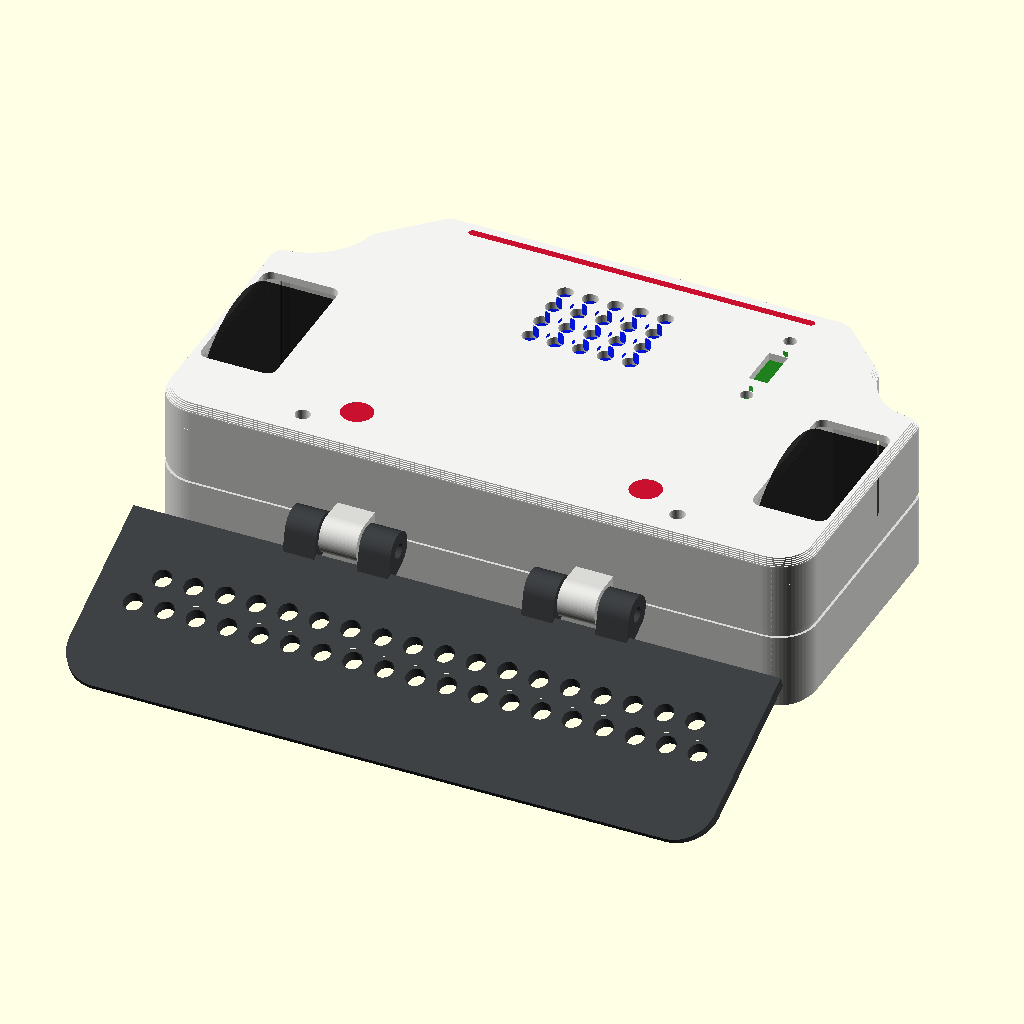
Cell 1: the model at its default parameters.
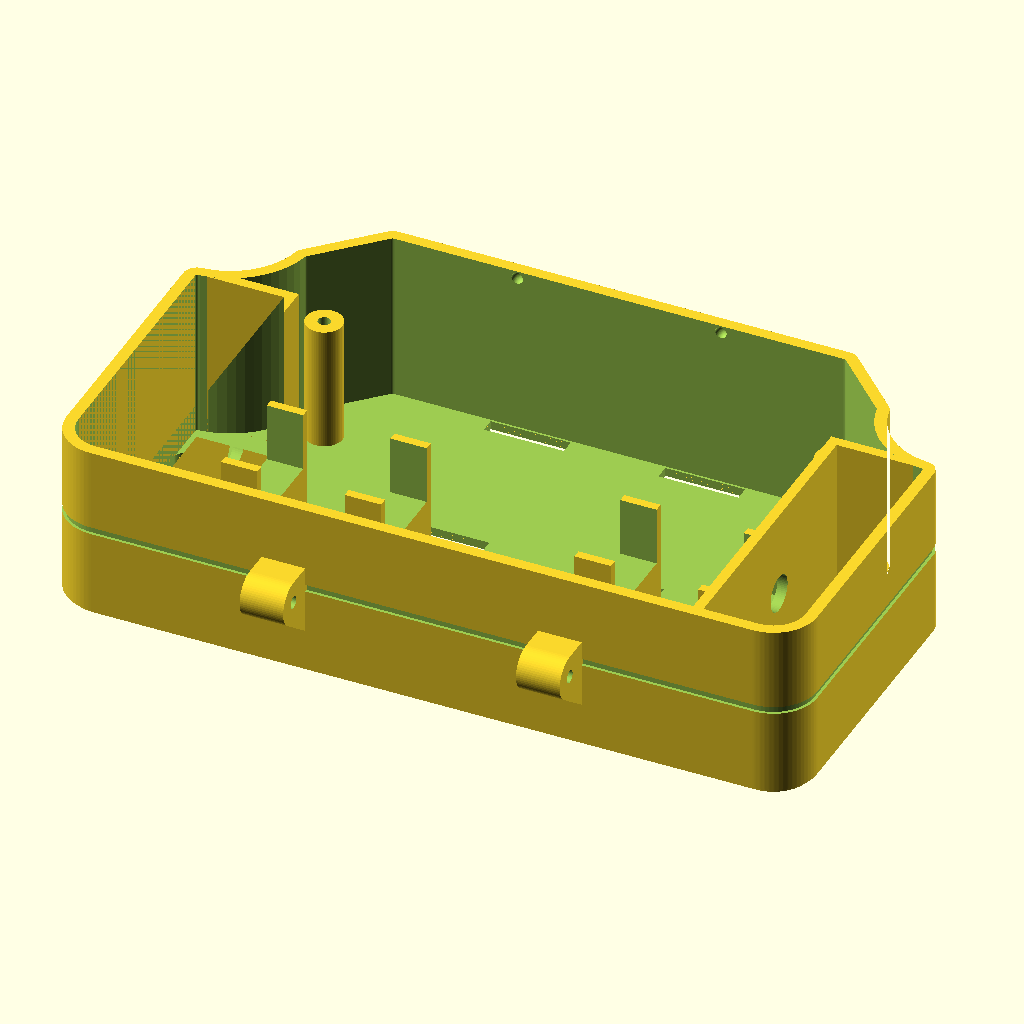
Cell 2: the same model with part = "tub".
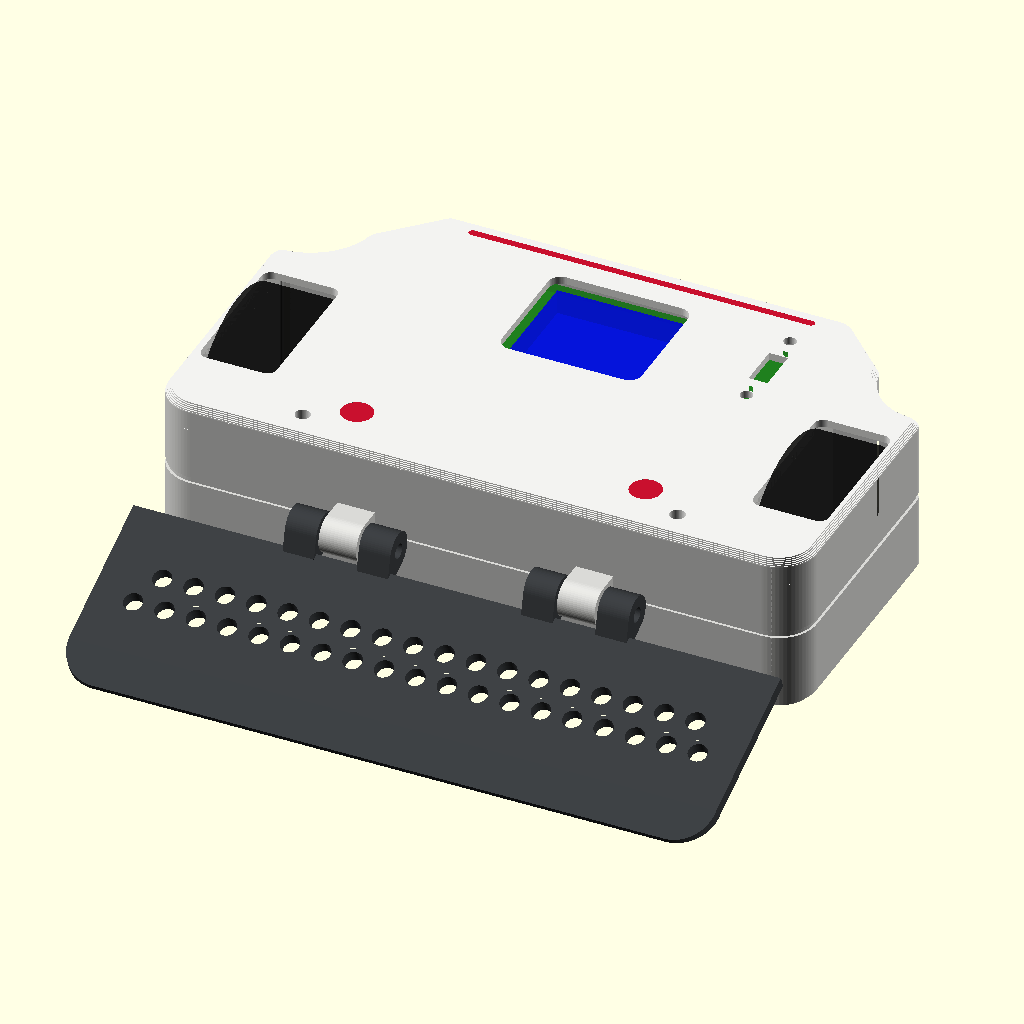
Cell 3: esp_window = true (everything else at default).
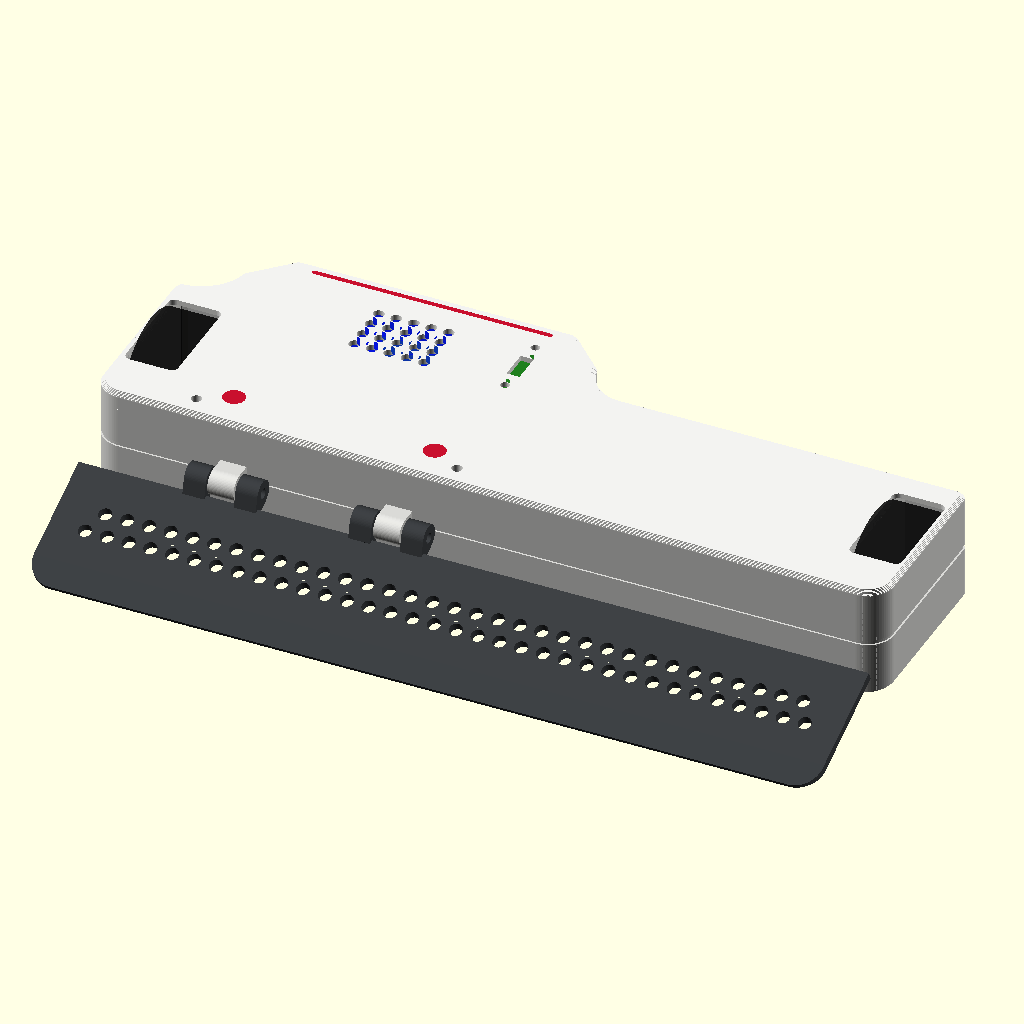
Cell 4 — pcb_w set to 156, the other parameters unchanged.
The same orthographic view direction (rotation 55°, 0°, 25°; colour scheme Cornfield) for every cell, with the view re-fitted per cell, so scale and position can differ between cells.
The OpenSCAD source (roboktober-frontend/public/downloads/designs/rein/antweight_chassis_v0.3_design.scad):
// Antweight chassis v0.3 "design" - functional base = antweight_chassis.scad (v0.2)
// Design language: German/Nordic minimalism with Porsche cues:
// haunches over the wheels, soft nose, round headlights, rear light bar, slatted floor, Braun-style grille.
// Coordinates = PCB-local: x = width, y = length (y = 0 is front), z = 0 is tub bottom.

part = "assembly"; // [assembly, tub, lid, lid_accent, wedge]
$fn = 64;

/* [PCB] */
pcb_w = 78;
pcb_l = 56;
pcb_t = 1.6;
pcb_clear = 0.3;
pcb_holes = [[9.14, 3.14], [68.86, 3.14], [3.95, 44.56], [74.05, 44.56]];
lid_screw_holes = [0, 1];            // indices in pcb_holes clamped by the lid
switch_slot = [[63.65, 38.65], [66.65, 45.65]];
switch_holes = [[65.15, 34.7], [65.15, 49.6]];   // switch mounting holes (pcb-dimensions.DXF)
switch_hole_d = 2;

/* [Components (estimates, measure!)] */
drv_body = [[28.7, 6.5], [47.2, 24.5]];
drv_h = 9;
esp_body = [[28.1, 31.7], [48.4, 49.5]];
esp_h = 4;                           // ~7 when mounted on headers
battery = [40, 20, 6];
battery_pos = [19, 33];

/* [Drive] */
wheel_d = 32;
wheel_w = 10;
wheel_gap = 1;
axle_y = 22;
motor_w = 12;
motor_h = 10;
gearbox_l = 9;
motor_l = 15;
motor_term_l = 1.5;
shaft_d = 3;
shaft_l = 10;
shaft_boss_d = 5;
motor_fit = 0.15;
drv_clear = 0.5;

/* [Chassis] */
H = 26;
wall = 1.6;
floor_t = 1.2;
lid_t = 1.2;
iw_t = 1.4;
gb_gap = 0.3;
standoff_d = 5;
pilot_d = 1.7;
screw_clear_d = 2.4;
lid_lip_h = 2;
lid_lip_t = 1.2;
lid_fit = 0.2;
snap_x = [25, 53];                   // snaps on the rear wall
snap_r = 0.8;
strap_w = 11;
strap_slot = 2;
strap_x = [27, 51];
esp_window = false;
led_enable = false;                  // ESP grille already shows the LED
led_pos = [38, 42];
led_d = 3;

/* [Design] */
nose_r = 6;
haunch_r = 10;
edge_c = 1.0;                        // stepped edge chamfer, top and bottom
layer_h = 0.2;
line_h = 1.0;                        // character line at axle height
line_d = 0.4;
arch_r = 1.5;
accent_d = 0.6;
lightbar = [[12, 54.4], [66, 55.6]];
headlight_pos = [[16, 7], [62, 7]];
headlight_d = 5;
grille_hole_d = 2.5;
grille_pitch = 4;
lid_grille = [[29.5, 33.5], [47.5, 48.5]];
slot_w = 2.5;
slot_pitch = 5;
floor_slots = [[[14, 7.5], [64, 13]], [[31, 16], [47, 28]]];
wedge_hole_d = 3;
wedge_hole_pitch = 5;
wedge_hole_rows = 3;
wedge_tip_l = 6;
wedge_tip_t = 0.6;

/* [Wedge] */
hinge_r = 3;
hinge_w_tub = 6;
hinge_w_wedge = 5;
hinge_gap = 0.4;
hinge_x = [20, 58];
wedge_l = 30;
wedge_t = 2;
wedge_angle = 23;                    // resting angle on the floor for wedge_l = 30

/* [Colours (assembly preview)] */
c_tub = "#D9D9D6";
c_lid = "#F2F2F0";
c_wedge = "#3A3D40";
c_accent = "#C8102E";

// ---------- derived ----------
axle_z = H / 2;
pcb_z = axle_z + motor_h / 2 + 0.5;
tub_h = H - lid_t;
motor_total = gearbox_l + motor_l + motor_term_l;
gf_x = min(drv_body[0][0] - drv_clear - motor_total,
           pcb_w - (drv_body[1][0] + drv_clear + motor_total));
iw_x1 = gf_x - gb_gap;
iw_x0 = iw_x1 - iw_t;
wheel_x1 = iw_x0 - wheel_gap;
wheel_x0 = wheel_x1 - wheel_w;
ow_x1 = wheel_x0 - wheel_gap;
ow_x0 = ow_x1 - wall;
in_y0 = -pcb_clear;
in_y1 = pcb_l + pcb_clear;
well_y0 = in_y0;
well_y1 = axle_y + wheel_d / 2 + wheel_gap;
front_y = in_y0 - wall;
hinge_y = front_y - hinge_r - 0.5;
width = pcb_w - 2 * ow_x0;
length = in_y1 - in_y0 + 2 * wall;
ch_y0 = axle_y - motor_w / 2 - motor_fit;
ch_y1 = axle_y + motor_w / 2 + motor_fit;
// wheel chord where it crosses the floor / lid plane
arch_half = sqrt(pow(wheel_d / 2, 2) - pow(axle_z - floor_t, 2)) + wheel_gap;
n_chamf = round(edge_c / layer_h);

echo(str("Chassis ", width, " x ", length, " x ", H, " mm (excl. wedge), gearbox face x = ", gf_x));
echo(str("Ground clearance ", (wheel_d - H) / 2, " mm, PCB bottom z = ", pcb_z));

//assert(width <= 100, "chassis wider than 100 mm");
assert(well_y1 + iw_t <= 41 - pcb_clear, "wheel well hits wide PCB part");
assert(gf_x - shaft_l > ow_x1, "motor shaft hits outer wall");
assert(esp_window || pcb_z + pcb_t + esp_h <= tub_h, "ESP32 hits lid: set esp_window = true");
assert(battery_pos[1] - 1 - strap_slot > ch_y1 + 1.2, "strap slot hits motor saddle");

// ---------- 2D helpers ----------
module mirror_x(m) {
    if (m == 0) children();
    else translate([pcb_w, 0, 0]) mirror([1, 0, 0]) children();
}

module rrect(r0, r1, r) translate([r0[0] + r, r0[1] + r]) offset(r = r) square([r1[0] - r0[0] - 2 * r, r1[1] - r0[1] - 2 * r]);

module slot2d(p0, p1, w) hull() { translate(p0) circle(d = w); translate(p1) circle(d = w); }

module switch_win2d() {
    translate(switch_slot[0]) square(switch_slot[1] - switch_slot[0]);
    for (p = switch_holes) translate(p) circle(d = switch_hole_d);
}

module pcb_outline()
    polygon([[6, 0], [72, 0], [72, 41], [78, 41], [78, 48], [70, 56],
             [8, 56], [0, 48], [0, 41], [6, 41]]);

module front_block()
    hull() {
        for (x = [ow_x0 + nose_r, pcb_w - ow_x0 - nose_r]) translate([x, front_y + nose_r]) circle(r = nose_r);
        translate([ow_x0, well_y1 + iw_t - 0.01]) square([width, 0.01]);
    }

// closing (haunch fillet) then opening; opening r = pcb_clear + wall keeps PCB clearance intact
module outline_outer()
    offset(r = pcb_clear + wall) offset(delta = -(pcb_clear + wall))
        offset(r = -haunch_r) offset(r = haunch_r) union() {
            front_block();
            offset(r = pcb_clear + wall) pcb_outline();
        }

module outline_inner() offset(delta = -wall) outline_outer();

module well_rect() translate([ow_x1, well_y0]) square([iw_x0 - ow_x1, well_y1 - well_y0]);

module arch_opening() rrect([ow_x1, axle_y - arch_half], [iw_x0, axle_y + arch_half], arch_r);

module grid_holes(r0, r1, pitch, d, stagger = false) {
    nx = floor((r1[0] - r0[0]) / pitch) + 1;
    ny = floor((r1[1] - r0[1]) / pitch) + 1;
    ox = r0[0] + (r1[0] - r0[0] - (nx - 1) * pitch) / 2;
    oy = r0[1] + (r1[1] - r0[1] - (ny - 1) * pitch) / 2;
    for (i = [0 : nx - 1], j = [0 : ny - 1])
        let (sx = (stagger && j % 2 == 1) ? pitch / 2 : 0)
            if (!stagger || i < nx - 1 || j % 2 == 0)
                translate([ox + i * pitch + sx, oy + j * pitch]) circle(d = d);
}

module floor_slots2d()
    for (r = floor_slots) {
        n = floor((r[1][0] - r[0][0] - slot_w) / slot_pitch) + 1;
        ox = r[0][0] + (r[1][0] - r[0][0] - (n - 1) * slot_pitch) / 2;
        for (i = [0 : n - 1])
            slot2d([ox + i * slot_pitch, r[0][1] + slot_w / 2], [ox + i * slot_pitch, r[1][1] - slot_w / 2], slot_w);
    }

module accents2d() {
    slot2d([lightbar[0][0], (lightbar[0][1] + lightbar[1][1]) / 2],
           [lightbar[1][0], (lightbar[0][1] + lightbar[1][1]) / 2], lightbar[1][1] - lightbar[0][1]);
    for (p = headlight_pos) translate(p) circle(d = headlight_d);
}

// ---------- 3D helpers ----------
// stepped chamfer in print-layer increments; bottom = true tapers towards z = 0
module chamfered_extrude(h, bottom = true) {
    for (i = [0 : n_chamf - 1])
        translate([0, 0, bottom ? i * layer_h : h - (i + 1) * layer_h])
            linear_extrude(layer_h + 0.01) offset(delta = -(edge_c - (i + 0.5) * layer_h)) children();
    translate([0, 0, bottom ? edge_c : 0]) linear_extrude(h - edge_c + 0.01) children();
}

module body_solid() chamfered_extrude(tub_h, true) outline_outer();

// ---------- tub ----------
module well_boxes()
    intersection() {
        body_solid();
        for (m = [0, 1]) mirror_x(m) linear_extrude(tub_h) difference() {
            offset(delta = iw_t) well_rect();
            well_rect();
        }
    }

module character_line()
    translate([0, 0, axle_z - line_h / 2]) linear_extrude(line_h) difference() {
        offset(delta = 1) outline_outer();
        offset(delta = -line_d) outline_outer();
    }

module motor_saddles() {
    for (sx = [gf_x + 1, gf_x + gearbox_l + motor_l - 6])
        difference() {
            translate([sx, ch_y0 - 1.2, 0]) cube([5, ch_y1 - ch_y0 + 2.4, axle_z + 3]);
            translate([sx - 1, ch_y0, axle_z - motor_h / 2 - motor_fit]) cube([7, ch_y1 - ch_y0, motor_h + 10]);
        }
}

module tub_knuckle(hx) {
    difference() {
        hull() {
            translate([hx - hinge_w_tub / 2, hinge_y, axle_z]) rotate([0, 90, 0])
                cylinder(r = hinge_r, h = hinge_w_tub);
            // 45 deg underside so it prints without support
            translate([hx - hinge_w_tub / 2, front_y, axle_z - hinge_r - (front_y - hinge_y)])
                cube([hinge_w_tub, wall, 2 * hinge_r + (front_y - hinge_y)]);
        }
        translate([hx - hinge_w_tub / 2 - 1, hinge_y, axle_z]) rotate([0, 90, 0])
            cylinder(d = pilot_d, h = hinge_w_tub + 2);
    }
}

module tub() {
    difference() {
        union() {
            difference() {
                union() {
                    difference() {
                        body_solid();
                        translate([0, 0, floor_t]) linear_extrude(tub_h) outline_inner();
                    }
                    well_boxes();
                }
                character_line();
            }
            for (m = [0, 1]) mirror_x(m) motor_saddles();
            for (p = pcb_holes) translate([p[0], p[1], 0]) cylinder(d = standoff_d, h = pcb_z);
            for (hx = hinge_x) tub_knuckle(hx);
        }
        for (m = [0, 1]) mirror_x(m) {
            translate([0, 0, -1]) linear_extrude(floor_t + 2) arch_opening();
            translate([iw_x0 - 1, axle_y, axle_z]) rotate([0, 90, 0]) cylinder(d = shaft_boss_d, h = iw_t + 2);
        }
        for (sx = snap_x) translate([sx, in_y1, tub_h - lid_lip_h / 2]) sphere(r = snap_r);
        for (p = pcb_holes) translate([p[0], p[1], pcb_z - 8]) cylinder(d = pilot_d, h = 9);
        for (sx = strap_x, sy = [battery_pos[1] - 1 - strap_slot, battery_pos[1] + battery[1] + 1])
            translate([sx - strap_w / 2, sy, -1]) cube([strap_w, strap_slot, floor_t + 2]);
        translate([0, 0, -1]) linear_extrude(floor_t + 2) floor_slots2d();
    }
}

// ---------- lid ----------
module lid() {
    difference() {
        union() {
            translate([0, 0, tub_h]) chamfered_extrude(lid_t, false) outline_outer();
            translate([0, 0, tub_h - lid_lip_h]) linear_extrude(lid_lip_h + 0.01) difference() {
                offset(delta = -lid_fit) outline_inner();
                offset(delta = -lid_fit - lid_lip_t) outline_inner();
            }
            for (i = lid_screw_holes) translate([pcb_holes[i][0], pcb_holes[i][1], pcb_z + pcb_t])
                cylinder(d = standoff_d, h = tub_h - pcb_z - pcb_t + 0.01);
            for (sx = snap_x) translate([sx, in_y1 - lid_fit, tub_h - lid_lip_h / 2]) sphere(r = snap_r - 0.2);
        }
        for (m = [0, 1]) mirror_x(m) {
            translate([0, 0, tub_h - 1]) linear_extrude(lid_t + 2) arch_opening();
            translate([ow_x1 - 1, well_y0 - 2, tub_h - lid_lip_h - 1])
                cube([iw_x1 + lid_fit - ow_x1 + 1, well_y1 + iw_t + lid_fit - well_y0 + 2, lid_lip_h + 1]);
        }
        for (i = lid_screw_holes) translate([pcb_holes[i][0], pcb_holes[i][1], pcb_z])
            cylinder(d = screw_clear_d, h = H);
        translate([0, 0, tub_h - 1]) linear_extrude(lid_t + 2) {
            switch_win2d();
            grid_holes(lid_grille[0], lid_grille[1], grille_pitch, grille_hole_d);
            if (led_enable) translate(led_pos) circle(d = led_d);
            if (esp_window) rrect(esp_body[0] - [1, 1], esp_body[1] + [1, 1], 2);
        }
        translate([0, 0, H - accent_d]) linear_extrude(accent_d + 1) accents2d();
    }
}

// inlay for the multicolour printer: load as extra part of the lid in the slicer
module lid_accent() translate([0, 0, H - accent_d]) linear_extrude(accent_d) accents2d();

// ---------- wedge (hinge axis = local x-axis, plate flat on z = -hinge_r) ----------
module wedge() {
    y_root = -(hinge_r + hinge_gap);
    y_tip = y_root - wedge_l;
    ks = [for (hx = hinge_x, s = [-1, 1]) hx + s * (hinge_w_tub / 2 + hinge_gap + hinge_w_wedge / 2)];
    difference() {
        union() {
            intersection() {
                translate([0, 0, -hinge_r]) linear_extrude(wedge_t) hull() {
                    for (x = [ow_x0 + nose_r, pcb_w - ow_x0 - nose_r]) translate([x, y_tip + nose_r]) circle(r = nose_r);
                    translate([ow_x0, y_root - 0.01]) square([width, 0.01]);
                }
                // tapered leading edge
                translate([ow_x0 - 1, 0, 0]) rotate([90, 0, 90]) linear_extrude(width + 2)
                    polygon([[y_tip - 1, -hinge_r], [y_tip - 1, -hinge_r + wedge_tip_t],
                             [y_tip + wedge_tip_l, -hinge_r + wedge_t], [y_root + 1, -hinge_r + wedge_t],
                             [y_root + 1, -hinge_r]]);
            }
            for (kx = ks) hull() {
                translate([kx - hinge_w_wedge / 2, 0, 0]) rotate([0, 90, 0]) cylinder(r = hinge_r, h = hinge_w_wedge);
                translate([kx - hinge_w_wedge / 2, y_root - 1, -hinge_r]) cube([hinge_w_wedge, 1, wedge_t]);
            }
        }
        for (kx = ks) translate([kx - hinge_w_wedge / 2 - 1, 0, 0]) rotate([0, 90, 0])
            cylinder(d = screw_clear_d, h = hinge_w_wedge + 2);
        translate([0, 0, -hinge_r - 1]) linear_extrude(wedge_t + 2)
            grid_holes([ow_x0 + nose_r, y_root - 8 - (wedge_hole_rows - 1) * wedge_hole_pitch],
                       [pcb_w - ow_x0 - nose_r, y_root - 8], wedge_hole_pitch, wedge_hole_d, true);
    }
}

// ---------- ghost components ----------
module ghosts() {
    for (m = [0, 1]) mirror_x(m) {
        color("black", 0.6) translate([wheel_x0, axle_y, axle_z]) rotate([0, 90, 0]) cylinder(d = wheel_d, h = wheel_w);
        color("silver", 0.6) translate([gf_x, ch_y0 + motor_fit, axle_z - motor_h / 2]) cube([motor_total, motor_w, motor_h]);
        color("silver", 0.6) translate([gf_x - shaft_l, axle_y, axle_z]) rotate([0, 90, 0]) cylinder(d = shaft_d, h = shaft_l);
    }
    color("green", 0.5) translate([0, 0, pcb_z]) linear_extrude(pcb_t) difference() {
        pcb_outline();
        for (p = pcb_holes) translate(p) circle(d = 2);
    }
    color("purple", 0.6) translate([drv_body[0][0], drv_body[0][1], pcb_z - drv_h])
        cube([drv_body[1][0] - drv_body[0][0], drv_body[1][1] - drv_body[0][1], drv_h]);
    color("blue", 0.6) translate([esp_body[0][0], esp_body[0][1], pcb_z + pcb_t])
        cube([esp_body[1][0] - esp_body[0][0], esp_body[1][1] - esp_body[0][1], esp_h]);
    color("orange", 0.6) translate([battery_pos[0], battery_pos[1], floor_t]) cube(battery);
}

module assembly() {
    color(c_tub) tub();
    color(c_lid) lid();
    color(c_accent) lid_accent();
    color(c_wedge) translate([0, hinge_y, axle_z]) rotate([wedge_angle, 0, 0]) wedge();
    ghosts();
}

if (part == "assembly") assembly();
else if (part == "tub") tub();
else if (part == "lid") translate([0, 0, H]) rotate([180, 0, 0]) lid();
else if (part == "lid_accent") translate([0, 0, H]) rotate([180, 0, 0]) lid_accent();
else if (part == "wedge") translate([0, 0, hinge_r]) wedge();
Parameter table extracted from the source (name, type, default, range or options):
part: string, default "assembly", options "assembly", "tub", "lid", "lid_accent", "wedge"
pcb_w: number, default 78
pcb_l: number, default 56
pcb_t: number, default 1.6
pcb_clear: number, default 0.3
lid_screw_holes: vector, default [0, 1]
switch_hole_d: number, default 2
drv_h: number, default 9
esp_h: number, default 4
battery: vector, default [40, 20, 6]
battery_pos: vector, default [19, 33]
wheel_d: number, default 32
wheel_w: number, default 10
wheel_gap: number, default 1
axle_y: number, default 22
motor_w: number, default 12
motor_h: number, default 10
gearbox_l: number, default 9
motor_l: number, default 15
motor_term_l: number, default 1.5
shaft_d: number, default 3
shaft_l: number, default 10
shaft_boss_d: number, default 5
motor_fit: number, default 0.15
drv_clear: number, default 0.5
H: number, default 26
wall: number, default 1.6
floor_t: number, default 1.2
lid_t: number, default 1.2
iw_t: number, default 1.4
gb_gap: number, default 0.3
standoff_d: number, default 5
pilot_d: number, default 1.7
screw_clear_d: number, default 2.4
lid_lip_h: number, default 2
lid_lip_t: number, default 1.2
lid_fit: number, default 0.2
snap_x: vector, default [25, 53]
snap_r: number, default 0.8
strap_w: number, default 11
strap_slot: number, default 2
strap_x: vector, default [27, 51]
esp_window: bool, default false
led_enable: bool, default false
led_pos: vector, default [38, 42]
led_d: number, default 3
nose_r: number, default 6
haunch_r: number, default 10
edge_c: number, default 1
layer_h: number, default 0.2
line_h: number, default 1
line_d: number, default 0.4
arch_r: number, default 1.5
accent_d: number, default 0.6
headlight_d: number, default 5
grille_hole_d: number, default 2.5
grille_pitch: number, default 4
slot_w: number, default 2.5
slot_pitch: number, default 5
wedge_hole_d: number, default 3
wedge_hole_pitch: number, default 5
wedge_hole_rows: number, default 3
wedge_tip_l: number, default 6
wedge_tip_t: number, default 0.6
